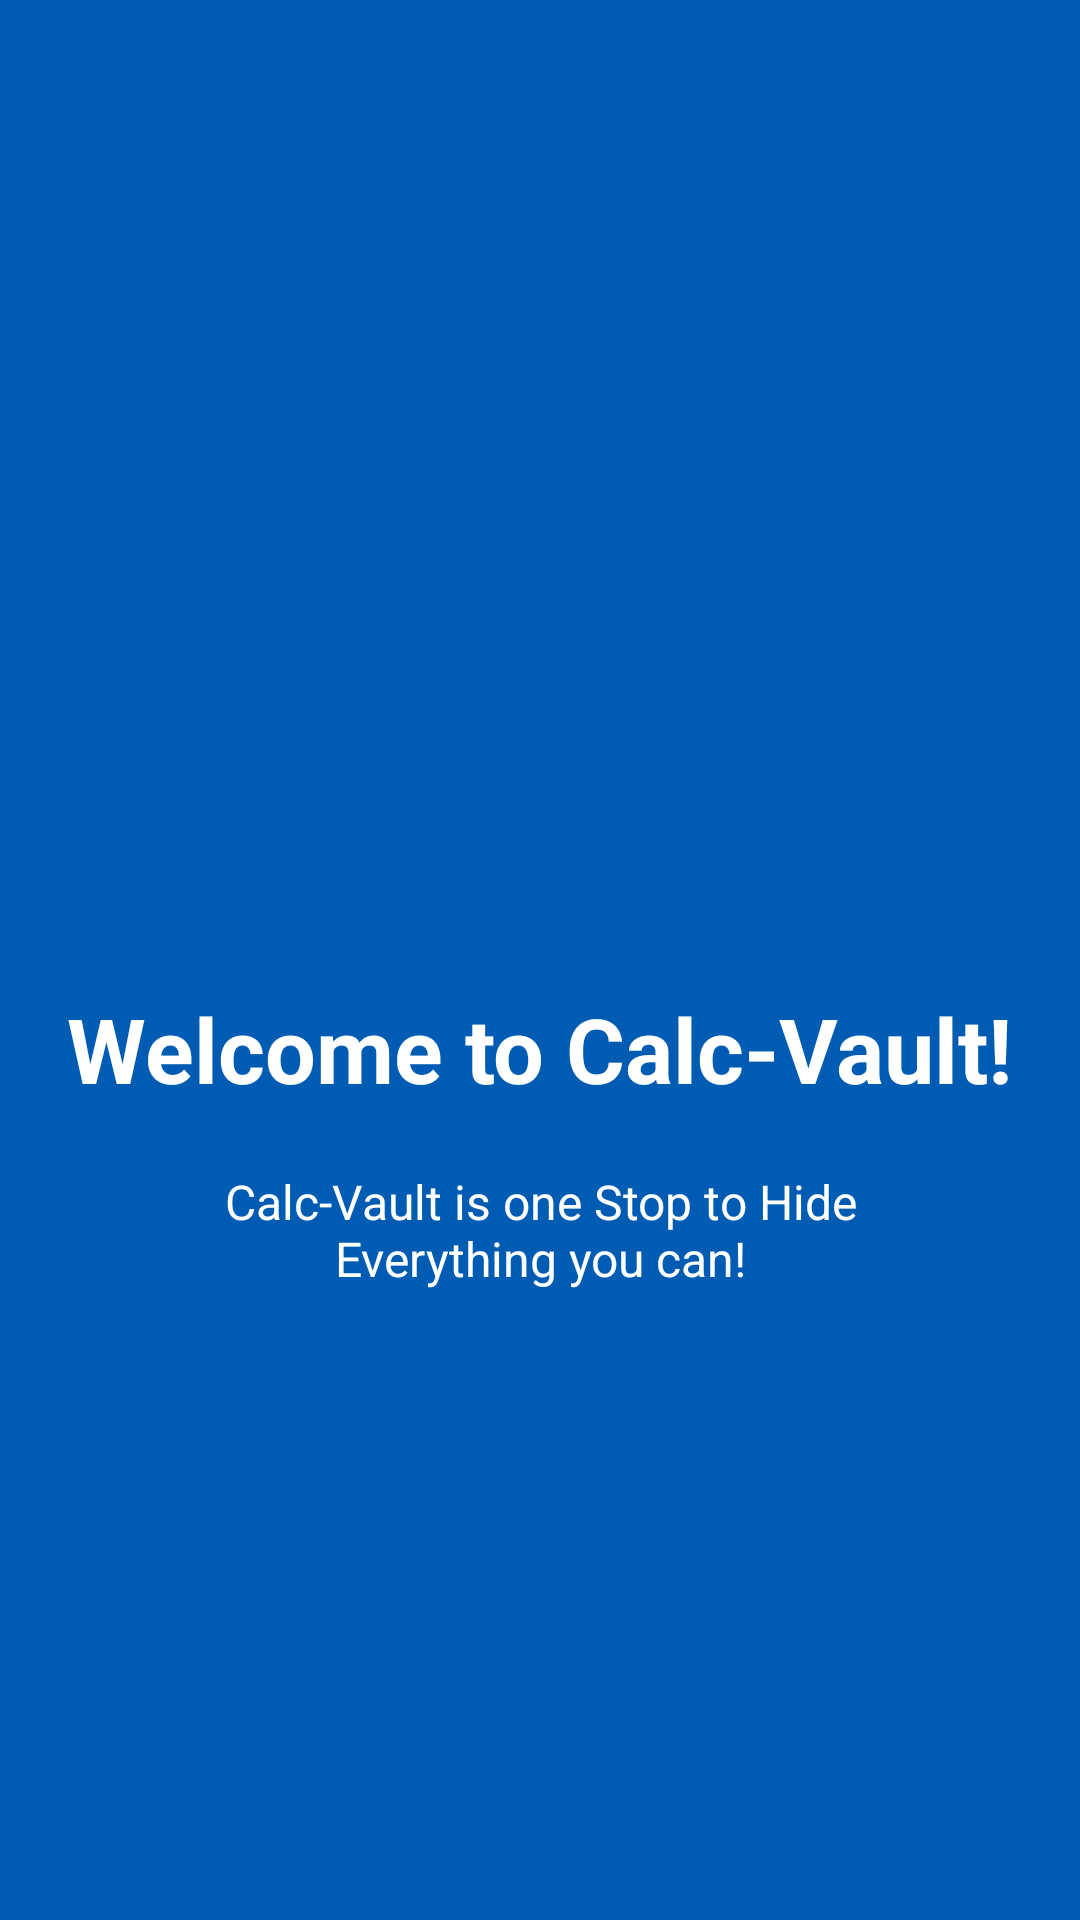

Reconstruct the res/layout file that produces this screen, plus the resources it refers to.
<!-- AndroidManifest.xml: application theme NormalLight -->
<!-- res/layout/welcome_slide1.xml -->
<?xml version="1.0" encoding="utf-8"?>
<RelativeLayout xmlns:android="http://schemas.android.com/apk/res/android"
    android:layout_width="match_parent"
    android:layout_height="match_parent"
    android:background="#005cb2

">

    <LinearLayout
        android:layout_width="wrap_content"
        android:layout_height="wrap_content"
        android:layout_centerInParent="true"
        android:gravity="center_horizontal"
        android:orientation="vertical">

        <ImageView
            android:layout_width="@dimen/img_width_height"
            android:layout_height="@dimen/img_width_height"
            android:src="@drawable/calc" />

        <TextView
            android:layout_width="wrap_content"
            android:layout_height="wrap_content"
            android:text="@string/slide_1_title"
            android:textColor="@android:color/white"
            android:textSize="@dimen/slide_title"
            android:textStyle="bold" />

        <TextView
            android:layout_width="wrap_content"
            android:layout_height="wrap_content"
            android:layout_marginTop="20dp"
            android:paddingLeft="@dimen/desc_padding"
            android:paddingRight="@dimen/desc_padding"
            android:text="@string/slide_1_desc"
            android:textAlignment="center"
            android:textColor="@android:color/white"
            android:textSize="@dimen/slide_desc" />

    </LinearLayout>
</RelativeLayout>
<!-- resources referenced by this layout -->
<resources>
  <dimen name="desc_padding">40sp</dimen>
  <dimen name="img_width_height">120sp</dimen>
  <dimen name="slide_desc">16sp</dimen>
  <dimen name="slide_title">30sp</dimen>
  <string name="slide_1_desc"> Calc-Vault is one Stop to Hide Everything you can!</string>
  <string name="slide_1_title">Welcome to Calc-Vault!</string>
  <style name="NormalLight" parent="Theme.MaterialComponents.Light">
          
          <item name="colorPrimary">@color/colorPrimary</item>
          <item name="colorPrimaryDark">@color/colorPrimaryDark</item>
          <item name="colorAccent">@color/colorAccent</item>
      </style>
  <color name="colorPrimary">#6200EE</color>
  <color name="colorPrimaryDark">#3700B3</color>
  <color name="colorAccent">#03DAC5</color>
</resources>
